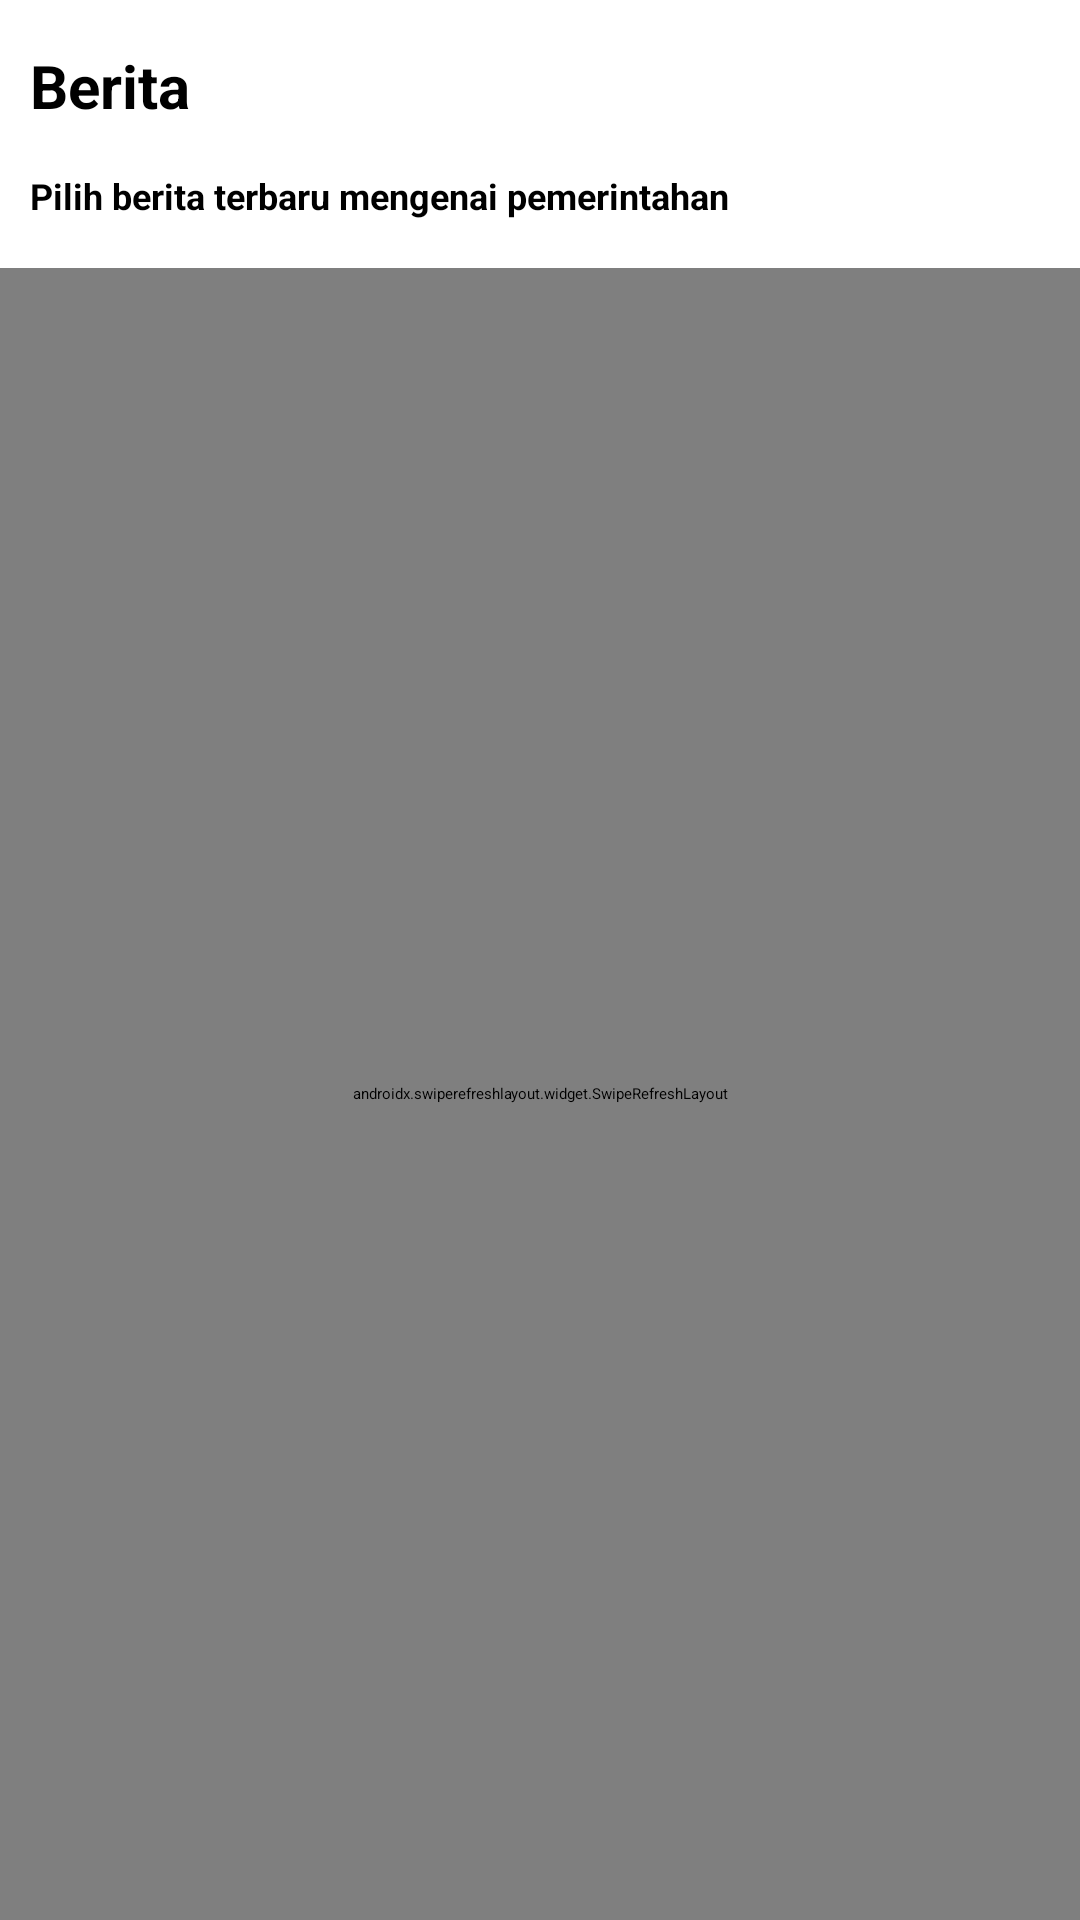

Here is an Android app screen rendered from its layout file. Give the layout XML and the strings, colors and styles it references.
<!-- AndroidManifest.xml: application theme Theme.Governow -->
<!-- res/layout/fragment_news.xml -->
<?xml version="1.0" encoding="utf-8"?>
<androidx.constraintlayout.widget.ConstraintLayout
    xmlns:android="http://schemas.android.com/apk/res/android"
    xmlns:app="http://schemas.android.com/apk/res-auto"
    xmlns:tools="http://schemas.android.com/tools"
    android:layout_width="match_parent"
    android:layout_height="match_parent"
    tools:context="com.cpastone.governow.home.ui.news.NewsFragment">

    <TextView
        android:id="@+id/list_news"
        android:layout_width="match_parent"
        android:layout_height="wrap_content"
        android:layout_marginVertical="15dp"
        android:layout_marginStart="10dp"
        android:textStyle="bold"
        android:textSize="20sp"
        android:text="@string/news_tittle"
        app:layout_constraintTop_toTopOf="parent"
        app:layout_constraintStart_toStartOf="parent"
        app:layout_constraintEnd_toEndOf="parent" />

    <TextView
        android:id="@+id/desc_news"
        android:layout_width="match_parent"
        android:layout_height="wrap_content"
        android:layout_marginVertical="15dp"
        android:layout_marginStart="10dp"
        android:textStyle="bold"
        android:textSize="12sp"
        android:text="@string/desc_news"
        app:layout_constraintTop_toBottomOf="@id/list_news"
        app:layout_constraintStart_toStartOf="parent"
        app:layout_constraintEnd_toEndOf="parent" />

    <androidx.constraintlayout.widget.ConstraintLayout
        android:id="@+id/content_search"
        android:layout_width="0dp"
        android:layout_height="wrap_content"
        android:layout_margin="16dp"
        app:layout_constraintEnd_toEndOf="parent"
        app:layout_constraintStart_toStartOf="parent"
        app:layout_constraintTop_toBottomOf="@id/desc_news">

        <androidx.appcompat.widget.SearchView
            android:id="@+id/search_view"
            android:layout_width="match_parent"
            android:layout_height="wrap_content"
            android:layout_marginEnd="8dp"
            android:queryHint="@string/search_hint"
            android:iconifiedByDefault="false"
            android:background="?attr/selectableItemBackground"
            app:layout_constraintStart_toStartOf="parent"
            app:layout_constraintTop_toTopOf="parent"
            app:layout_constraintBottom_toBottomOf="parent"/>
    </androidx.constraintlayout.widget.ConstraintLayout>

    <androidx.swiperefreshlayout.widget.SwipeRefreshLayout
        android:id="@+id/swipe_refresh_news"
        android:layout_width="0dp"
        android:layout_height="0dp"
        app:layout_constraintTop_toBottomOf="@id/content_search"
        app:layout_constraintBottom_toBottomOf="parent"
        app:layout_constraintEnd_toEndOf="parent"
        app:layout_constraintStart_toStartOf="parent">

        <androidx.recyclerview.widget.RecyclerView
            android:id="@+id/recycler_view_news"
            android:layout_width="match_parent"
            android:layout_height="match_parent"
            tools:listitem="@layout/item_list_news"
            />
    </androidx.swiperefreshlayout.widget.SwipeRefreshLayout>
</androidx.constraintlayout.widget.ConstraintLayout>
<!-- res/layout/item_list_news.xml (included above) -->
<?xml version="1.0" encoding="utf-8"?>
<com.google.android.material.card.MaterialCardView xmlns:android="http://schemas.android.com/apk/res/android"
    xmlns:app="http://schemas.android.com/apk/res-auto"
    xmlns:tools="http://schemas.android.com/tools"
    android:layout_width="match_parent"
    android:layout_height="wrap_content"
    android:layout_margin="8dp"
    app:cardCornerRadius="8dp"
    app:strokeWidth="1dp"
    app:strokeColor="#D3D3D3">

    <LinearLayout
        android:layout_width="match_parent"
        android:layout_height="wrap_content"
        android:orientation="vertical"
        android:padding="8dp">

        <ImageView
            android:id="@+id/iv_image_item_news"
            android:layout_width="match_parent"
            android:layout_height="200dp"
            android:contentDescription="@string/image_item"
            android:scaleType="centerCrop"
            tools:src="@tools:sample/avatars" />

        <TextView
            android:id="@+id/tv_title_news"
            android:layout_width="match_parent"
            android:layout_height="wrap_content"
            android:layout_marginTop="8dp"
            android:text="@string/news_tittle_list"
            android:textColor="@android:color/black"
            android:textSize="16sp"
            android:textStyle="bold"
            tools:ignore="HardcodedText" />

        <LinearLayout
            android:layout_width="match_parent"
            android:layout_height="wrap_content"
            android:layout_marginTop="4dp"
            android:orientation="horizontal"
            android:gravity="center_vertical">

            <de.hdodenhof.circleimageview.CircleImageView
                android:id="@+id/img_avatar_news"
                android:layout_width="20dp"
                android:layout_height="20dp"
                android:layout_marginEnd="4dp"
                app:civ_border_color="#FF909090"
                app:civ_border_width="1dp"
                tools:src="@tools:sample/avatars" />

            <TextView
                android:id="@+id/username_news"
                android:layout_width="wrap_content"
                android:layout_height="wrap_content"
                android:text="@string/username_main"
                android:textColor="#888888"
                android:textSize="14sp"
                tools:ignore="HardcodedText" />
        </LinearLayout>

        <LinearLayout
            android:layout_width="match_parent"
            android:layout_height="wrap_content"
            android:layout_marginTop="8dp"
            android:orientation="horizontal"
            android:weightSum="2"
            android:gravity="center_vertical">

            <ImageButton
                android:id="@+id/ib_like"
                android:layout_width="0dp"
                android:layout_height="wrap_content"
                android:layout_weight="1"
                android:background="?attr/selectableItemBackgroundBorderless"
                android:src="@drawable/ic_fav_black"
                android:contentDescription="@string/like"
                android:layout_gravity="center" />

            <ImageButton
                android:id="@+id/ib_share"
                android:layout_width="0dp"
                android:layout_height="wrap_content"
                android:layout_weight="1"
                android:background="?attr/selectableItemBackgroundBorderless"
                android:src="@drawable/ic_share"
                android:contentDescription="@string/share"
                android:layout_gravity="center" />

        </LinearLayout>
    </LinearLayout>
</com.google.android.material.card.MaterialCardView>
<!-- resources referenced by this layout -->
<resources>
  <string name="desc_news">Pilih berita terbaru mengenai pemerintahan</string>
  <string name="image_item">Image</string>
  <string name="like">Like</string>
  <string name="news_tittle">Berita</string>
  <string name="news_tittle_list">18 Tahun Semburan Lumpur Lapindo, Dosen ITB Pertanyakan Reaktivasi Sesar Watukosek\n</string>
  <string name="search_hint">Silahkan cari</string>
  <string name="share">Share</string>
  <string name="username_main">username</string>
</resources>
